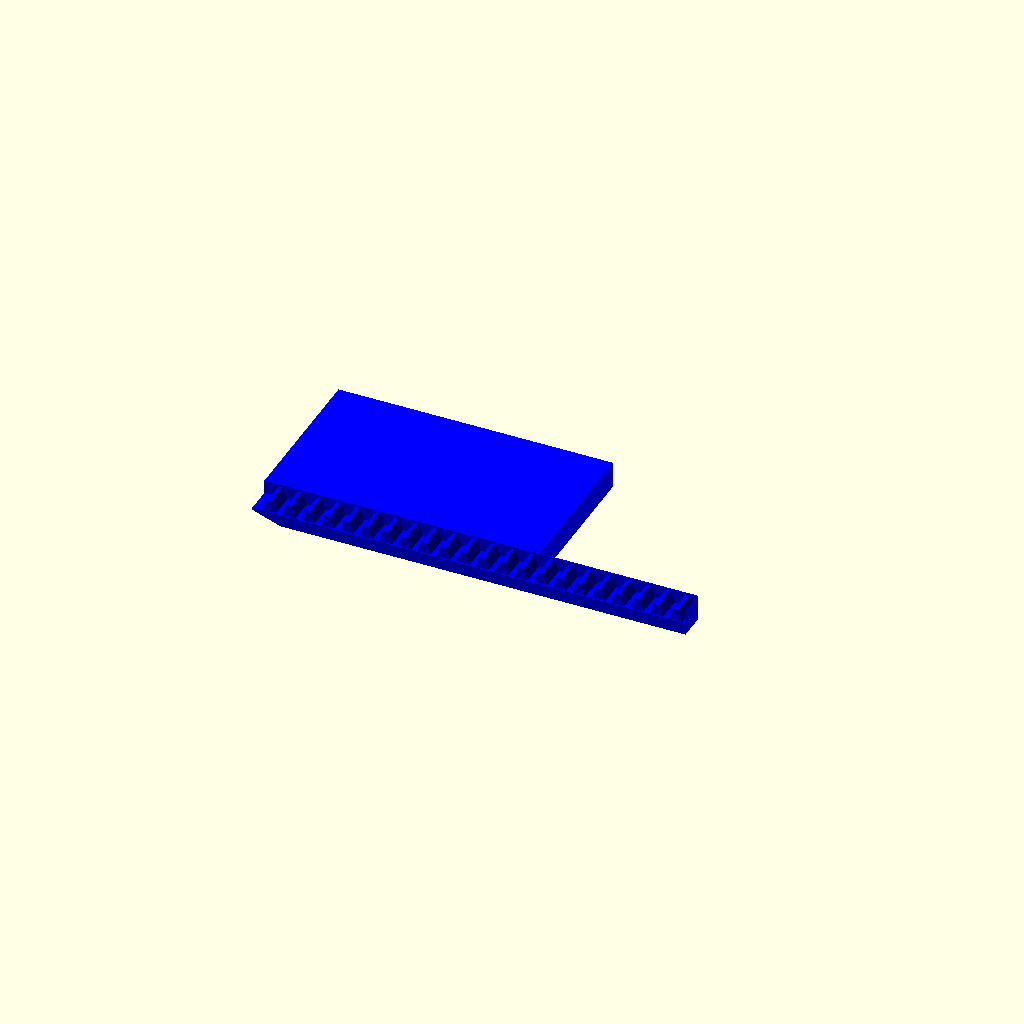
Cell 1: the model at its default parameters.
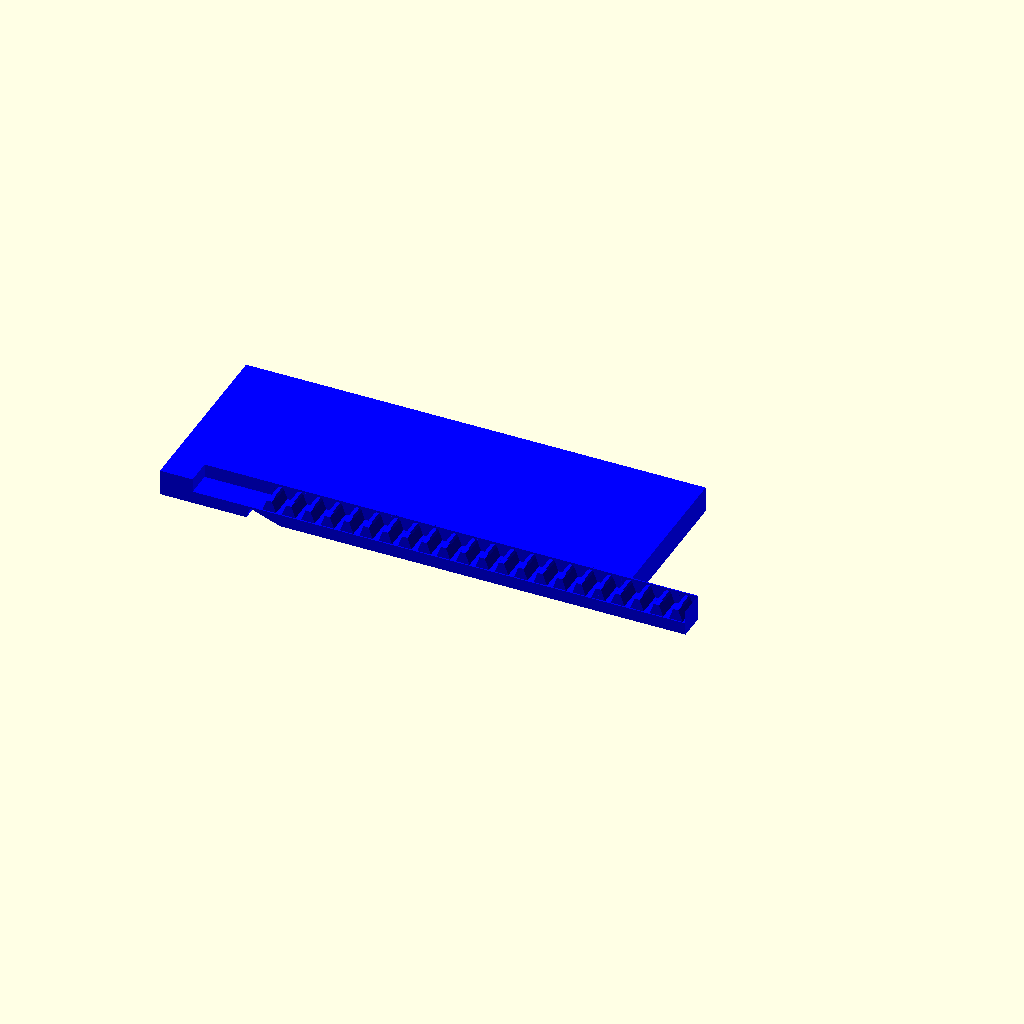
Cell 2: the same model with boxWidth = 150.
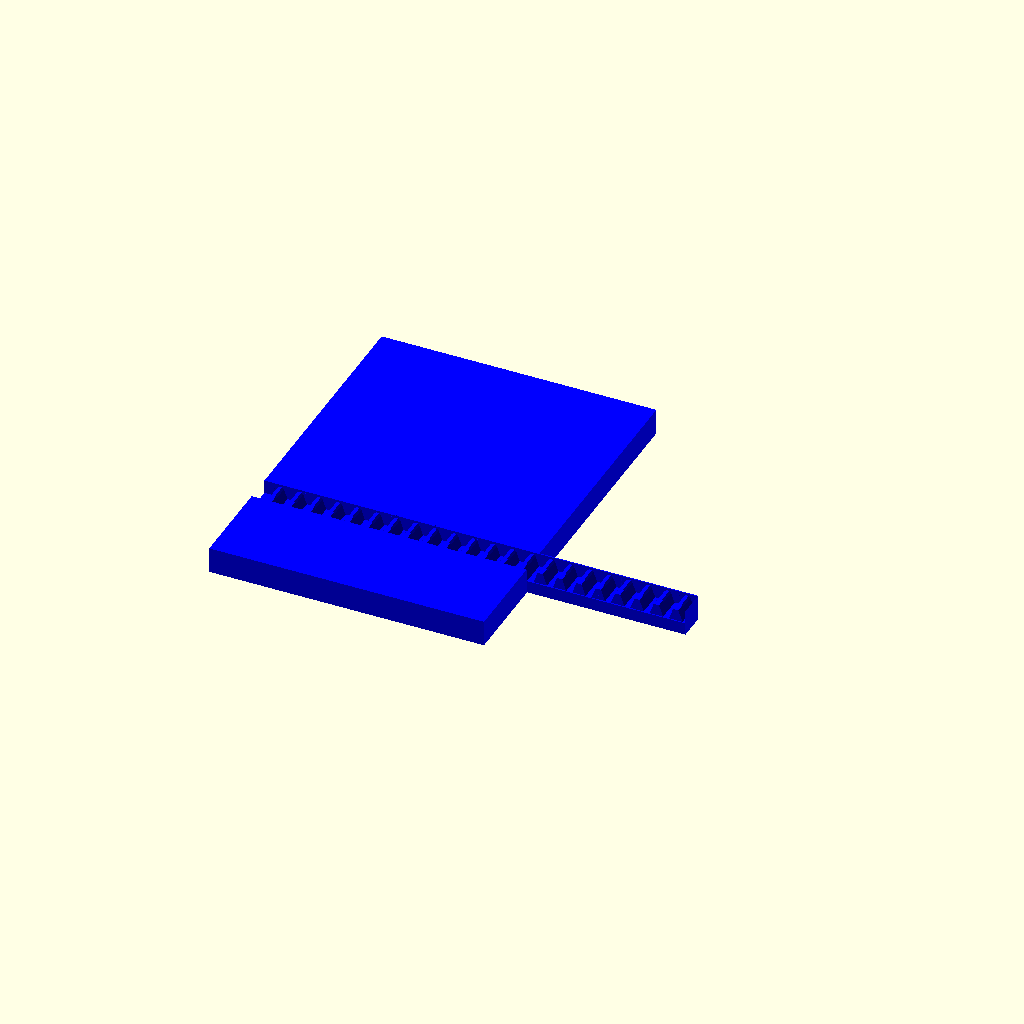
Cell 3 — boxHeight set to 150, the other parameters unchanged.
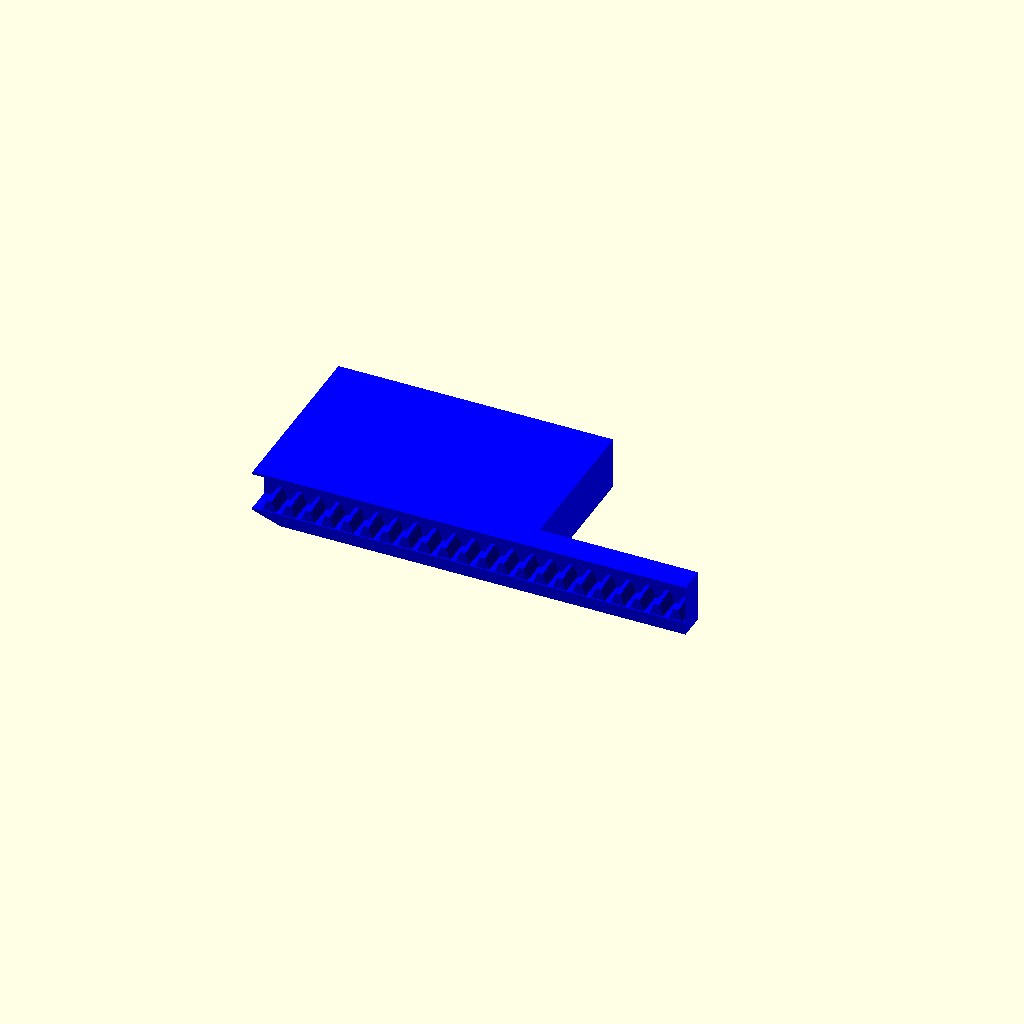
Cell 4 — boxThickness set to 21, the other parameters unchanged.
One fixed orthographic camera (rotation 55°, 0°, 25°; colour scheme Cornfield) for every cell.
Source of the model, Box/Pizza.scad:
/*
   Copyright 2017 Alan Steremberg
*/
// configuration

$fn=100;

boxWidth=75;
boxHeight=75;
boxThickness=10.5;

coinDiameter = boxHeight;
coinThickness= boxThickness;
//pipeRadius = 24.25; // black pipe
//pipeRadius = 21.40; // clear pipe
//insidePipeRadius=20.8;
insidePipeRadius=coinDiameter/2+1;
wallThickness = 2.5;
screwDiameter = 4.8;
screwRadius=screwDiameter/2;
holeOffset = 35;
flangeWidth = 90;
flangeHeight= 130;
servoPusherHoleDiameter=1.75;




// BEFORE

pi = 3.1415926535897932384626433832795;
debug = false;

module tooth(mod,width) {
	// see http://easycalculation.com/trigonometry/triangle-angles.php
	opposite_at_reference_pitch=mod / tan(70);
	if (debug) echo("Opposite at reference pitch: ", opposite_at_reference_pitch);
	// see http://www.metrication.com/engineering/gears.html
	// see section Circular Tooth Thickness
	// see also http://www.tech.plym.ac.uk/sme/desnotes/gears/nomen1.htm
	tooth_width_at_reference_pitch=(pi / 2) * mod;
	if (debug) echo("Tooth width at reference_pitch: ", tooth_width_at_reference_pitch);
	cube_width = tooth_width_at_reference_pitch - (2 * opposite_at_reference_pitch);
	if (debug) echo("Cube width: ", cube_width);
	// see http://www.metrication.com/engineering/gears.html
	// see section Whole Depth
	opposite_of_triangle = mod < 1.25 ? 2.4 * mod : 2.25 * mod;
	if (debug) echo("Opposite_of_triangle: ", opposite_of_triangle);
	// see http://easycalculation.com/trigonometry/triangle-angles.php
	adjacent_of_triangle = opposite_of_triangle / tan(70);
	if (debug) echo("Adjacent of triangle: ", adjacent_of_triangle);
	diagonal = sqrt((opposite_of_triangle + 0.05) * (opposite_of_triangle + 0.05) + (adjacent_of_triangle * adjacent_of_triangle));
	correct_angle = 90 - acos(adjacent_of_triangle / diagonal);
	if (debug) echo("Correct angle: ", correct_angle);
	adjacent_of_mini_triangle = 0.05 / tan(90 - correct_angle);
	if (debug) echo("Adjacent of mini triangle: ", adjacent_of_mini_triangle);
	adjacent_top_cube = (0.5 * mod) / tan(45);
	translate([0,adjacent_of_mini_triangle * -1, 0]) {
		difference() {
			union() {
				intersection() {
					cube([opposite_of_triangle + 0.05,adjacent_of_triangle, width]);
					rotate([0,0,correct_angle]) cube([diagonal,adjacent_of_triangle, width]);
				}
				translate([0,adjacent_of_triangle,0]) cube([opposite_of_triangle + 0.05,cube_width, width]);
				translate([0,(adjacent_of_triangle * 2) + cube_width,width]) {
					rotate([180,0,0]) {
						intersection() {
							cube([opposite_of_triangle + 0.05,adjacent_of_triangle, width]);
							rotate([0,0,correct_angle]) cube([diagonal,adjacent_of_triangle, width]);
						}
					}
				}
			}
			translate([-0.5 * mod,-1,-0.5 * mod])cube([1 * mod + 0.05, 1+ adjacent_of_mini_triangle, width + (1 * mod)]);
			translate([-0.5 * mod,(adjacent_of_triangle * 2) + cube_width - adjacent_of_mini_triangle,-0.5 * mod]) cube([1 * mod + 0.05, 1, width + (1 * mod)]);
			translate([opposite_of_triangle + 0.05 * mod,adjacent_of_triangle - adjacent_top_cube,-0.25 * mod]) {
				rotate([0,0,45]) cube([1 * mod, 0.5 * mod,cube_width + (2 * mod)]);
			}
			translate([opposite_of_triangle + 0.05 * mod,adjacent_of_triangle - adjacent_top_cube + cube_width + 0.3 * mod,-0.25 * mod]) {
				rotate([0,0,45]) cube([0.5 * mod, 1 * mod,cube_width + (2 * mod)]);
			}
		}
	}
}

module teeth(mod,number_of_teeth,width) {
	union() {
		for (i= [0:number_of_teeth - 1]) {
			// see http://www.tech.plym.ac.uk/sme/desnotes/gears/nomen1.htm
			translate([-0.05,i * mod * pi,0]) {
				tooth(mod=mod,width=width);	
			}
		}
	}
}

module gear_rack(mod,number_of_teeth,rack_width,rack_bottom_height) {
	total_rack_length = number_of_teeth * pi * mod;
	rotate([0,90,0]) {
		translate([0,total_rack_length / 2 * -1,rack_width / 2 * -1]) {
			union() {
				teeth(mod=mod,number_of_teeth=number_of_teeth,width=rack_width);
				translate([rack_bottom_height * -1,0,0])
					cube([rack_bottom_height, number_of_teeth * pi * mod, rack_width]);
			}
		}
	}
	echo("Total length of gear rack (in mm): ", total_rack_length);
}


module holder(
   top_gap=4,
   side_gap=10,
   servo_width=20, 
   servo_length=42.5,
   gear_radius=17.8,
   servo_mount=4,
   rack_bottom_height=3.3,
   channel=9,
   tray_thickness=5.8
) {
    length=side_gap*2+servo_length;
    width=top_gap+servo_width/2+rack_bottom_height+gear_radius+tray_thickness;
    woffset=tray_thickness/2+rack_bottom_height/2;
difference(){
    
    cube([length, width, servo_mount],center=true);
    echo("woffset:",woffset);
    translate([0,woffset,0]) cube([servo_length,servo_width, servo_mount],center=true);
    }
    translate([0,-width/2+1,4])cube([length,2,servo_mount],center=true);
}


/// AFTER













//
// The pusher is the part that pushes coins out. It has a handle, and hole to hook
// a wire, that is hooked to the servo horn
//


module pusher(length){
    difference()
    {
    union(){
    difference() {
    union() {
         // cube to hold teeth
         translate([70,-21-11,coinThickness/2]) cube([100,11,coinThickness],center=true);
        // main cube
        linear_extrude(coinThickness){
            square([length,coinDiameter],true);
        }
   }

     // remove a spot for the teeth
     translate ([-80,-27-11,5]) cube([200,11,15]);
  }
       //teeth
       translate([32.5,-21-11,4]) rotate([0,180,90]) gear_rack(mod=2.5,number_of_teeth=22,rack_width=10,rack_bottom_height=3);
   }
     // remove a slant at the front
     translate([-75+15,-35-5,-5]) rotate([0,20,0])color("yellow") cube([25,122,10]);
}
}


//
//  The flange is the part that hooks a pipe to a flat piece that we can bolt
//  to the tray.  The bolt holes are in a separate module.
//

module flange(){
  h = 3.5;
 
  difference(){
     difference() {
        // the basic shape is a cube with a cylinder tacked onto it
       union(){
        cube([flangeWidth,flangeHeight,h],center=true);
        translate([0,0,8])
            //cylinder(r=26.5, h=h+10, center=true);
            cube([boxHeight+10,boxWidth+10,h+10],center=true);

       }
       // remove the hole the pipe fits in - it doesn't go all the way through, so the
       // pipe can sit on a "shelf"
       translate([0,0,h+9])
//	      cylinder(r=pipeRadius, h=h+20, center=true);
            cube([boxHeight+7,boxWidth+7,h+20],center=true);

     }
    // remove the hole the coin will fall through
     cube([boxHeight,boxWidth,h+30],center=true);
//	cylinder(r=insidePipeRadius, h=h+30, center=true);
   }
}


// The tray is a simple shape composed of a bunch of different cubes to hook everything to
//  some of the mounting holes (that hook to the flange) are in another module
module tray()
{

// Tray
 difference(){
   cube([coinDiameter+wallThickness*2,length+40,wallThickness+coinThickness],center=true);
    translate([0,+5,wallThickness/2]) cube([insidePipeRadius*2,length+50,coinThickness],center=true);
 }

// Supports that match up with flange
supportHeight = (coinThickness+wallThickness)/2-wallThickness/2;
supportWidth = 40-(coinDiameter+wallThickness*2)/2;
offset = coinDiameter/2+wallThickness+supportWidth/2;
translate([offset,length/2-20,0])cube([supportWidth,80,wallThickness+coinThickness],center=true);
translate([-(offset),length/2-20,0])cube([supportWidth,80,wallThickness+coinThickness],center=true);

// another leg to put a screw in
//translate([offset,-(length/2-10),0])cube([supportWidth,20,wallThickness+coinThickness],center=true);

// servo holder
    servoHolderLength=120-40;
 
    difference(){
     color("green") translate([-(offset+5),-(length/2-20),0])cube([supportWidth+10,servoHolderLength,   wallThickness+coinThickness],center=true);
        union(){
        color("blue") translate([-36.5-6,-25,0]) cylinder(r=screwRadius,h=20,center=true);
        color("blue") translate([-36.5-6,-124+75-25,0]) cylinder(r=screwRadius,h=20,center=true);
        }
    }

 if (False)
 difference() {

difference(){
    color("green") translate([-(offset+5),-(length/2)-20,0])cube([supportWidth+10,servoHolderLength,   wallThickness+coinThickness],center=true);
// servo hole - 40.75
    servoLength = 40.75;
    servoWidth=21.5;
    translate([-(offset+1),-(length/2+50),0])cube([servoWidth,servoLength,coinThickness+wallThickness+10],center=true);
   }
   // subtract out the base
      translate([-(offset+5),-(length/2)+20,wallThickness])cube([supportWidth+10,servoHolderLength-70,   wallThickness+coinThickness],center=true);
}
}


// this subtracts holes from the flange
module holeFlange()
{
       difference() {
          flange();
          union() {
            translate([holeOffset,-holeOffset,0]) cylinder(r=screwRadius,h=20, center=true);
            translate([holeOffset,holeOffset,0]) cylinder(r=screwRadius,h=20,center=true);
            translate([-holeOffset,-holeOffset,0]) cylinder(r=screwRadius,h=20,center=true);
            translate([-holeOffset,holeOffset,0]) cylinder(r=screwRadius,h=20,center=true);
           }
       }
}

module holeTray()
{
  //subtract the holes from the tray
  difference() {
      

    tray();
    union() {
      //servo holes
      translate([-28.5-4,-75-15,0]) cylinder(r=screwRadius,h=20,center=true);
      translate([-36.5-4,-75-15,0]) cylinder(r=screwRadius,h=20,center=true);
      translate([-28.5-4,-124-15,0]) cylinder(r=screwRadius,h=20,center=true);
      translate([-36.5-4,-124-15,0]) cylinder(r=screwRadius,h=20,center=true);

      // holes to match up with the flange
      translate([0,length/2-20,0]) union(){
       translate([holeOffset,-holeOffset,0]) cylinder(r=screwRadius,h=20,center=true);
       translate([holeOffset,holeOffset,0]) cylinder(r=screwRadius,h=20,center=true);
       translate([-holeOffset,-holeOffset,0]) cylinder(r=screwRadius,h=20,center=true);
       translate([-holeOffset,holeOffset,0]) cylinder(r=screwRadius,h=20,center=true);
      }
    }
    
    
    // mounting holes
      translate([-35,-60,0]) cylinder(r=screwRadius,h=20,center=true);
     // translate([31,-40,0]) cylinder(r=screwRadius,h=20,center=true);
    
  }
}

module servoHolder(
   top_gap=4+4+12,
   side_gap=10,
   servo_width=20+15+12, 
   servo_length=42.5,
   gear_radius=17.8,
   servo_mount=4,
   rack_bottom_height=3.3,
   channel=9,
   tray_thickness=5.8
) {
    length=side_gap*2+servo_length;
    width=top_gap+servo_width/2+rack_bottom_height+gear_radius+tray_thickness;
    woffset=tray_thickness/2+rack_bottom_height/2;
difference(){
    
    cube([length, width, servo_mount],center=true);
    echo("woffset:",woffset);
    translate([0,woffset,0]) cube([servo_length,servo_width, servo_mount+5],center=true);
    }
    union(){
    translate([0,-width/2+2.5,14])cube([length,5,servo_mount+20],center=true);


    }
}

module servoHolderHoles(){
    difference(){
        rotate([90,0,270]) servoHolder();
        union(){
      //translate([30-28.5-4,-15+40,-30]) cylinder(r=screwRadius,h=50,center=true);
      translate([30-36.5+2,-15+40,-30]) cylinder(r=screwRadius,h=50,center=true);
      translate([30-36.5-5,-15+40,-30]) cube([10+2,screwRadius*2,50],center=true);       
      translate([30-36.5-10,-15+40,-30]) cylinder(r=screwRadius,h=50,center=true);
     // translate([30-28.5-4,-124+75+40-15,-30]) cylinder(r=screwRadius,h=50,center=true);
      translate([30-36.5+2,-124+75-15+40,-30]) cylinder(r=screwRadius,h=50,center=true);
      translate([30-36.5-5,-124+75-15+40,-30]) cube([10+2,screwRadius*2,50],center=true);
      translate([30-36.5-10,-124+75-15+40,-30]) cylinder(r=screwRadius,h=50,center=true);
    rotate([0,90,0])translate([8,0,20])color("red") union(){
      //slot 1 - servo screws
      translate([30-36.5+7.5+7.5,-15+40,-30]) cylinder(r=screwRadius,h=50,center=true);
      translate([30-36.5-6,-15+40,-30]) cube([11+15+15,screwRadius*2,50],center=true);       
      translate([30-36.5-12-7.5-7.5,-15+40,-30]) cylinder(r=screwRadius,h=50,center=true);
      // slot 2
      translate([30-36.5+7.5+7.5,-125+75-15+40,-30]) cylinder(r=screwRadius,h=50,center=true);
      translate([30-36.5-6,-125+75-15+40,-30]) cube([11+15+15,screwRadius*2,50],center=true);       
      translate([30-36.5-12-7.5-7.5,-125+75-15+40,-30]) cylinder(r=screwRadius,h=50,center=true);
    }

        }
    }
    

    
    
}

module  dowelFlange2(){
  h = 3.5;
 
  dowelRadius=8.75/2;
  dowelHolderRadius=dowelRadius+2;
    

  difference(){

     difference() {
        // the basic shape is a cube with a cylinder tacked onto it
       union(){
           cube([flangeWidth,flangeHeight,h],center=true);
           
             translate([boxHeight/2+dowelHolderRadius/2,boxWidth/2+dowelHolderRadius/2,8]) cylinder(r=dowelHolderRadius, h=14, center=true);
             translate([-(boxHeight/2+dowelHolderRadius/2),boxWidth/2+dowelHolderRadius/2,8]) cylinder(r=dowelHolderRadius, h=14, center=true);

             dowelRadius2=13.25/2;
            dowelHolderRadius2=dowelRadius2+2;

             translate([boxHeight/2+dowelHolderRadius2/2,-(boxWidth/2+dowelHolderRadius2/2),8]) cylinder(r=dowelHolderRadius2, h=14, center=true);
             translate([-(boxHeight/2+dowelHolderRadius2/2),-(boxWidth/2+dowelHolderRadius2/2),8]) cylinder(r=dowelHolderRadius2, h=14, center=true);

       }
union(){
      dowelRadius=8.75/2;
  dowelHolderRadius=dowelRadius+2;

              translate([boxHeight/2+dowelRadius/2,boxWidth/2+dowelRadius/2,8]) cylinder(r=dowelRadius, h=h+20, center=true);
              translate([-(boxHeight/2+dowelRadius/2),boxWidth/2+dowelRadius/2,8]) cylinder(r=dowelRadius, h=h+20, center=true);
                 dowelRadius2=13.25/2;
            dowelHolderRadius2=dowelRadius2+2;

          translate([boxHeight/2+dowelRadius2/2,-(boxWidth/2+dowelRadius2/2),8]) cylinder(r=dowelRadius2, h=h+20, center=true);
          translate([-(boxHeight/2+dowelRadius2/2),-(boxWidth/2+dowelRadius2/2),8]) cylinder(r=dowelRadius2, h=h+20, center=true);

}

     }
    // remove the hole the coin will fall through
     cube([boxHeight,boxWidth,h+30],center=true);
//	cylinder(r=insidePipeRadius, h=h+30, center=true);
   }
}

module  dowelFlange(){
  h = 3.5;
 
  dowelRadius=8.75/2;
  dowelHolderRadius=dowelRadius+2;
  dowelRadius2=13.25/2;
  dowelHolderRadius2=dowelRadius2+2;
    

  difference(){

     difference() {
        // the basic shape is a cube with a cylinder tacked onto it
       union(){
           cube([flangeWidth,flangeHeight,h],center=true);
           

           
             translate([0,boxWidth/2+dowelHolderRadius,8]) cylinder(r=dowelHolderRadius, h=14, center=true);
             translate([boxHeight/2+dowelHolderRadius2,0,8]) cylinder(r=dowelHolderRadius2, h=14, center=true);
           
           

             translate([0,-(boxWidth/2+dowelHolderRadius),8]) cylinder(r=dowelHolderRadius, h=14, center=true);
             translate([-(boxHeight/2+dowelHolderRadius2),0,8]) cylinder(r=dowelHolderRadius2, h=14, center=true);
           


       }
union(){

          translate([0,boxWidth/2+dowelRadius,8]) cylinder(r=dowelRadius, h=h+20, center=true);
          translate([-(boxHeight/2+dowelRadius2),0,8]) cylinder(r=dowelRadius2, h=h+20, center=true);
          translate([0,-(boxWidth/2+dowelRadius),8]) cylinder(r=dowelRadius, h=h+20, center=true);
          translate([(boxHeight/2+dowelRadius2),0,8]) cylinder(r=dowelRadius2, h=h+20, center=true);

}

     }
    // remove the hole the coin will fall through
     cube([boxHeight,boxWidth,h+30],center=true);
//	cylinder(r=insidePipeRadius, h=h+30, center=true);
   }
}


// this subtracts holes from the flange
module holeDowelFlange()
{
       difference() {
          dowelFlange();
          union() {
            translate([holeOffset,-holeOffset,0]) cylinder(r=screwRadius,h=20, center=true);
            translate([holeOffset,holeOffset,0]) cylinder(r=screwRadius,h=20,center=true);
            translate([-holeOffset,-holeOffset,0]) cylinder(r=screwRadius,h=20,center=true);
            translate([-holeOffset,holeOffset,0]) cylinder(r=screwRadius,h=20,center=true);
           }
       }
}

module pusherBracket(length)
{
    difference() {
        union() {
    cube([30,coinDiameter+(coinDiameter/5*2+2),coinThickness],center=true);
    translate([0,coinDiameter/2+(coinDiameter/5/2)+1,coinThickness])cube([30,coinDiameter/5,coinThickness+3],center=true);
    translate([0,-(coinDiameter/2+(coinDiameter/5/2)+1),coinThickness])cube([30,coinDiameter/5,coinThickness+3],center=true);
        }
        union(){
    translate([0,-(coinDiameter/2+(coinDiameter/5/2)+1),coinThickness]) cylinder(r=screwRadius,h=40, center=true);
    translate([0,(coinDiameter/2+(coinDiameter/5/2)+1),coinThickness]) cylinder(r=screwRadius,h=40, center=true);
        }
    }
}


//length=150;
length = boxWidth+15.5+21;

//color("green") translate([150,0,0]) pusherBracket(length);
color("blue")  translate([200,0,0]) pusher(length);
//color("red")  translate([0,length/2-20,10])holeFlange();
//color("orange") translate([-30,-length/2-20-28,25]) servoHolderHoles();
//color("orange") translate([-32,-length/2+16,25]) servoHolderHoles();
//holeTray();
//color("red")  translate([0,length/2-20,10])holeDowelFlange();

// todo - flange with supports for dowels
// todo - servo holder, make it taller so we can adjust on two axis - and fix problems easily - no washers needed
Parameter table extracted from the source (name, type, default, range or options):
boxWidth: number, default 75
boxHeight: number, default 75
boxThickness: number, default 10.5
wallThickness: number, default 2.5
screwDiameter: number, default 4.8
holeOffset: number, default 35
flangeWidth: number, default 90
flangeHeight: number, default 130
servoPusherHoleDiameter: number, default 1.75
pi: number, default 3.141592653589793
debug: bool, default false
